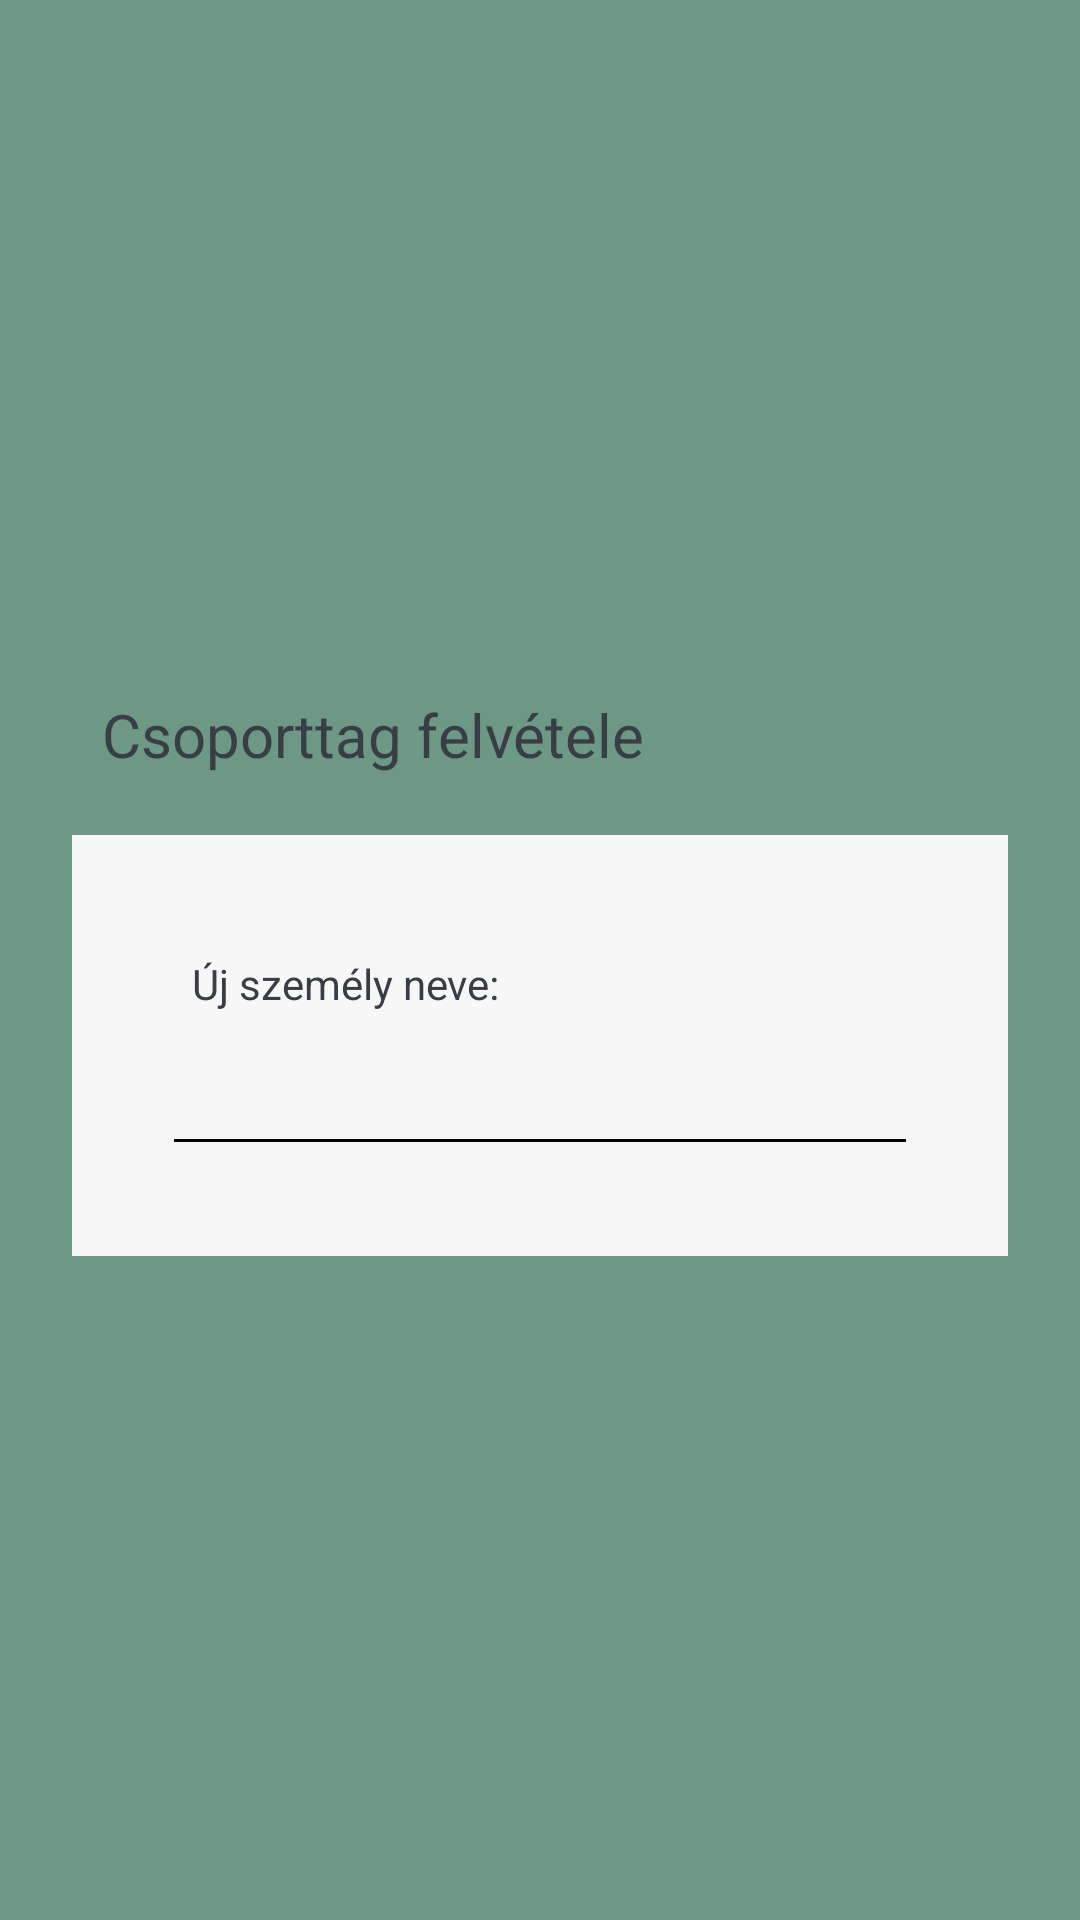

Write the Android layout XML for this screen, with the resource values it uses.
<!-- AndroidManifest.xml: application theme Theme.Owers -->
<!-- res/layout/dialog_new_user.xml -->
<?xml version="1.0" encoding="utf-8"?>
<LinearLayout xmlns:android="http://schemas.android.com/apk/res/android"
    xmlns:tools="http://schemas.android.com/tools"
    android:layout_width="match_parent"
    android:layout_height="match_parent"
    android:background="#6D9886"
    android:backgroundTint="#6D9886"
    android:gravity="center"
    android:orientation="vertical"
    android:padding="24dip">

    <TextView
        android:layout_width="match_parent"
        android:layout_height="wrap_content"
        android:layout_marginBottom="10dp"
        android:padding="10dp"
        android:text="@string/newtTeammate"
        android:textColor="#393E46"
        android:textSize="20sp" />

    <LinearLayout
        android:layout_width="match_parent"
        android:layout_height="wrap_content"
        android:background="#F7F7F7"
        android:gravity="center_vertical"
        android:orientation="vertical"
        android:padding="30dp">

        <TextView
            android:layout_width="wrap_content"
            android:layout_height="wrap_content"
            android:padding="10dp"
            android:text="@string/newname"
            android:textColor="#393E46" />

        <EditText
            android:id="@+id/etName"
            android:layout_width="match_parent"
            android:layout_height="wrap_content"
            android:backgroundTint="@color/black"
            android:textColor="#393E46"
            tools:ignore="SpeakableTextPresentCheck" />
    </LinearLayout>
</LinearLayout>
<!-- resources referenced by this layout -->
<resources>
  <color name="black">#FF000000</color>
  <string name="newname">Új személy neve:</string>
  <string name="newtTeammate">Csoporttag felvétele</string>
  <style name="Theme.Owers" parent="Theme.MaterialComponents.DayNight.DarkActionBar">
          
          <item name="colorPrimary">#6D9886</item>
          <item name="colorPrimaryVariant">#6D9886</item>
          <item name="colorOnPrimary">@color/white</item>
          
          <item name="colorSecondary">@color/teal_200</item>
          <item name="colorSecondaryVariant">@color/teal_700</item>
          <item name="colorOnSecondary">@color/black</item>
          
          <item name="android:statusBarColor" tools:targetApi="l">?attr/colorPrimaryVariant</item>
          
      </style>
  <color name="white">#FFFFFFFF</color>
  <color name="teal_200">#FF03DAC5</color>
  <color name="teal_700">#FF018786</color>
</resources>
